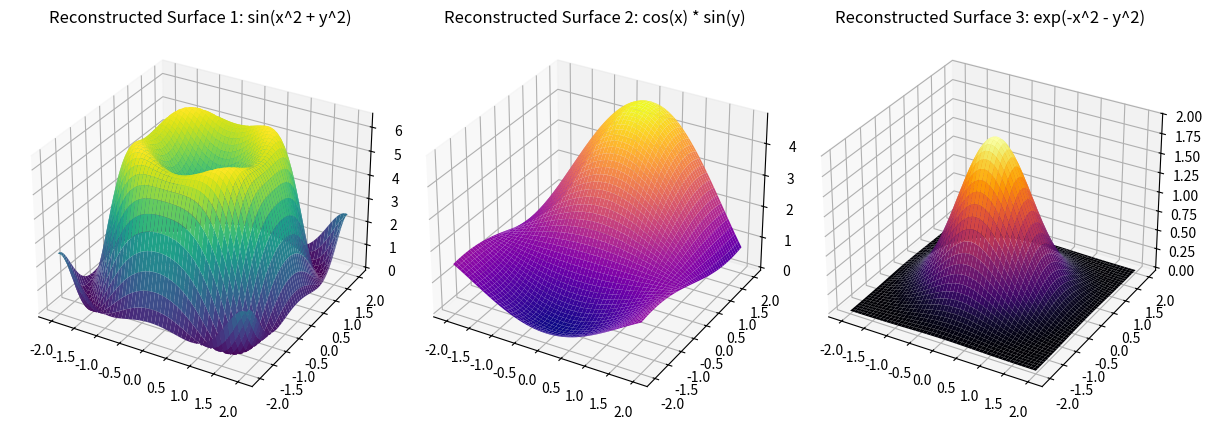

Reproduce this figure in Python.
import numpy as np
import matplotlib.pyplot as plt
from mpl_toolkits.mplot3d import Axes3D

# Створення сітки
x = np.linspace(-2, 2, 400)  # Діапазон x
y = np.linspace(-2, 2, 400)  # Діапазон y
X, Y = np.meshgrid(x, y)  # Сітка значень

# Формули для поверхонь
z1 = np.sin(X ** 2 + Y ** 2)  # Поверхня 1
z2 = np.cos(X) * np.sin(Y)  # Поверхня 2
z3 = np.exp(-(X ** 2 + Y ** 2))  # Поверхня 3


# Обчислення часткових похідних за X та Y (градієнти)
def compute_gradients(Z, X, Y):
    dz_dx = np.gradient(Z, axis=1)  # Похідна за X
    dz_dy = np.gradient(Z, axis=0)  # Похідна за Y
    return dz_dx, dz_dy


# Для кожної поверхні розраховуємо градієнти
dz_dx_1, dz_dy_1 = compute_gradients(z1, X, Y)
dz_dx_2, dz_dy_2 = compute_gradients(z2, X, Y)
dz_dx_3, dz_dy_3 = compute_gradients(z3, X, Y)


# Функція для інтеграції градієнтів для відновлення поверхні
def reconstruct_surface(dz_dx, dz_dy, X, Y):
    # Початкові умови: нульова поверхня
    Z = np.zeros_like(X)

    # Інтеграція градієнтів по осі X і Y
    Z += np.cumsum(dz_dx, axis=1)  # Інтеграція за X
    Z += np.cumsum(dz_dy, axis=0)  # Інтеграція за Y
    Z = Z - np.min(Z)  # Зміщення, щоб поверхня була відносно 0
    return Z


# Реконструйовані поверхні
z_reconstructed_1 = reconstruct_surface(dz_dx_1, dz_dy_1, X, Y)
z_reconstructed_2 = reconstruct_surface(dz_dx_2, dz_dy_2, X, Y)
z_reconstructed_3 = reconstruct_surface(dz_dx_3, dz_dy_3, X, Y)

# Візуалізація реконструйованих поверхонь
fig = plt.figure(figsize=(12, 8))

# Візуалізація реконструйованої поверхні 1
ax1 = fig.add_subplot(131, projection='3d')
ax1.plot_surface(X, Y, z_reconstructed_1, cmap='viridis')
ax1.set_title('Reconstructed Surface 1: sin(x^2 + y^2)')

# Візуалізація реконструйованої поверхні 2
ax2 = fig.add_subplot(132, projection='3d')
ax2.plot_surface(X, Y, z_reconstructed_2, cmap='plasma')
ax2.set_title('Reconstructed Surface 2: cos(x) * sin(y)')

# Візуалізація реконструйованої поверхні 3
ax3 = fig.add_subplot(133, projection='3d')
ax3.plot_surface(X, Y, z_reconstructed_3, cmap='inferno')
ax3.set_title('Reconstructed Surface 3: exp(-x^2 - y^2)')

# Показати графіки
plt.tight_layout()
plt.show()
